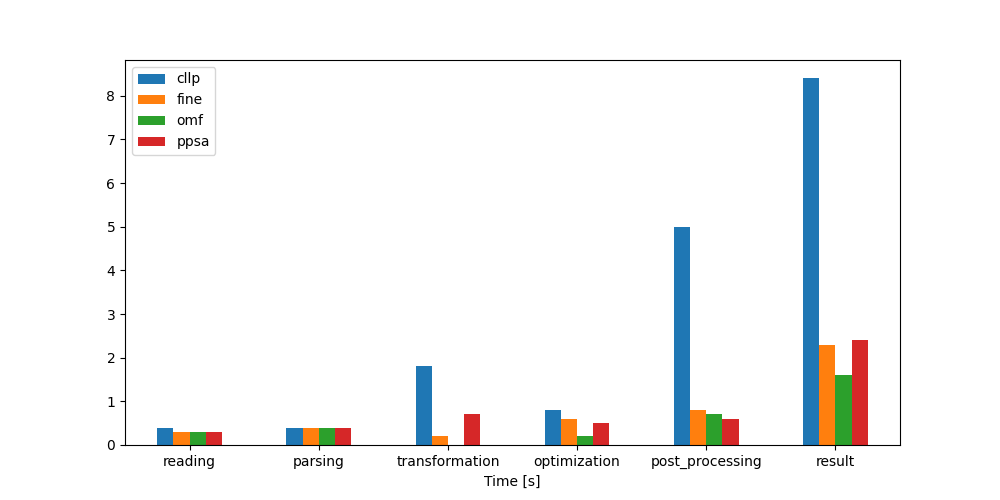

The table this chart was drawn from, first rows:
Time [s], cllp, fine, omf, ppsa
reading, 0.4, 0.3, 0.3, 0.3
parsing, 0.4, 0.4, 0.4, 0.4
transformation, 1.8, 0.2, 0.0, 0.7
optimization, 0.8, 0.6, 0.2, 0.5
post_processing, 5.0, 0.8, 0.7, 0.6
result, 8.4, 2.3, 1.6, 2.4
